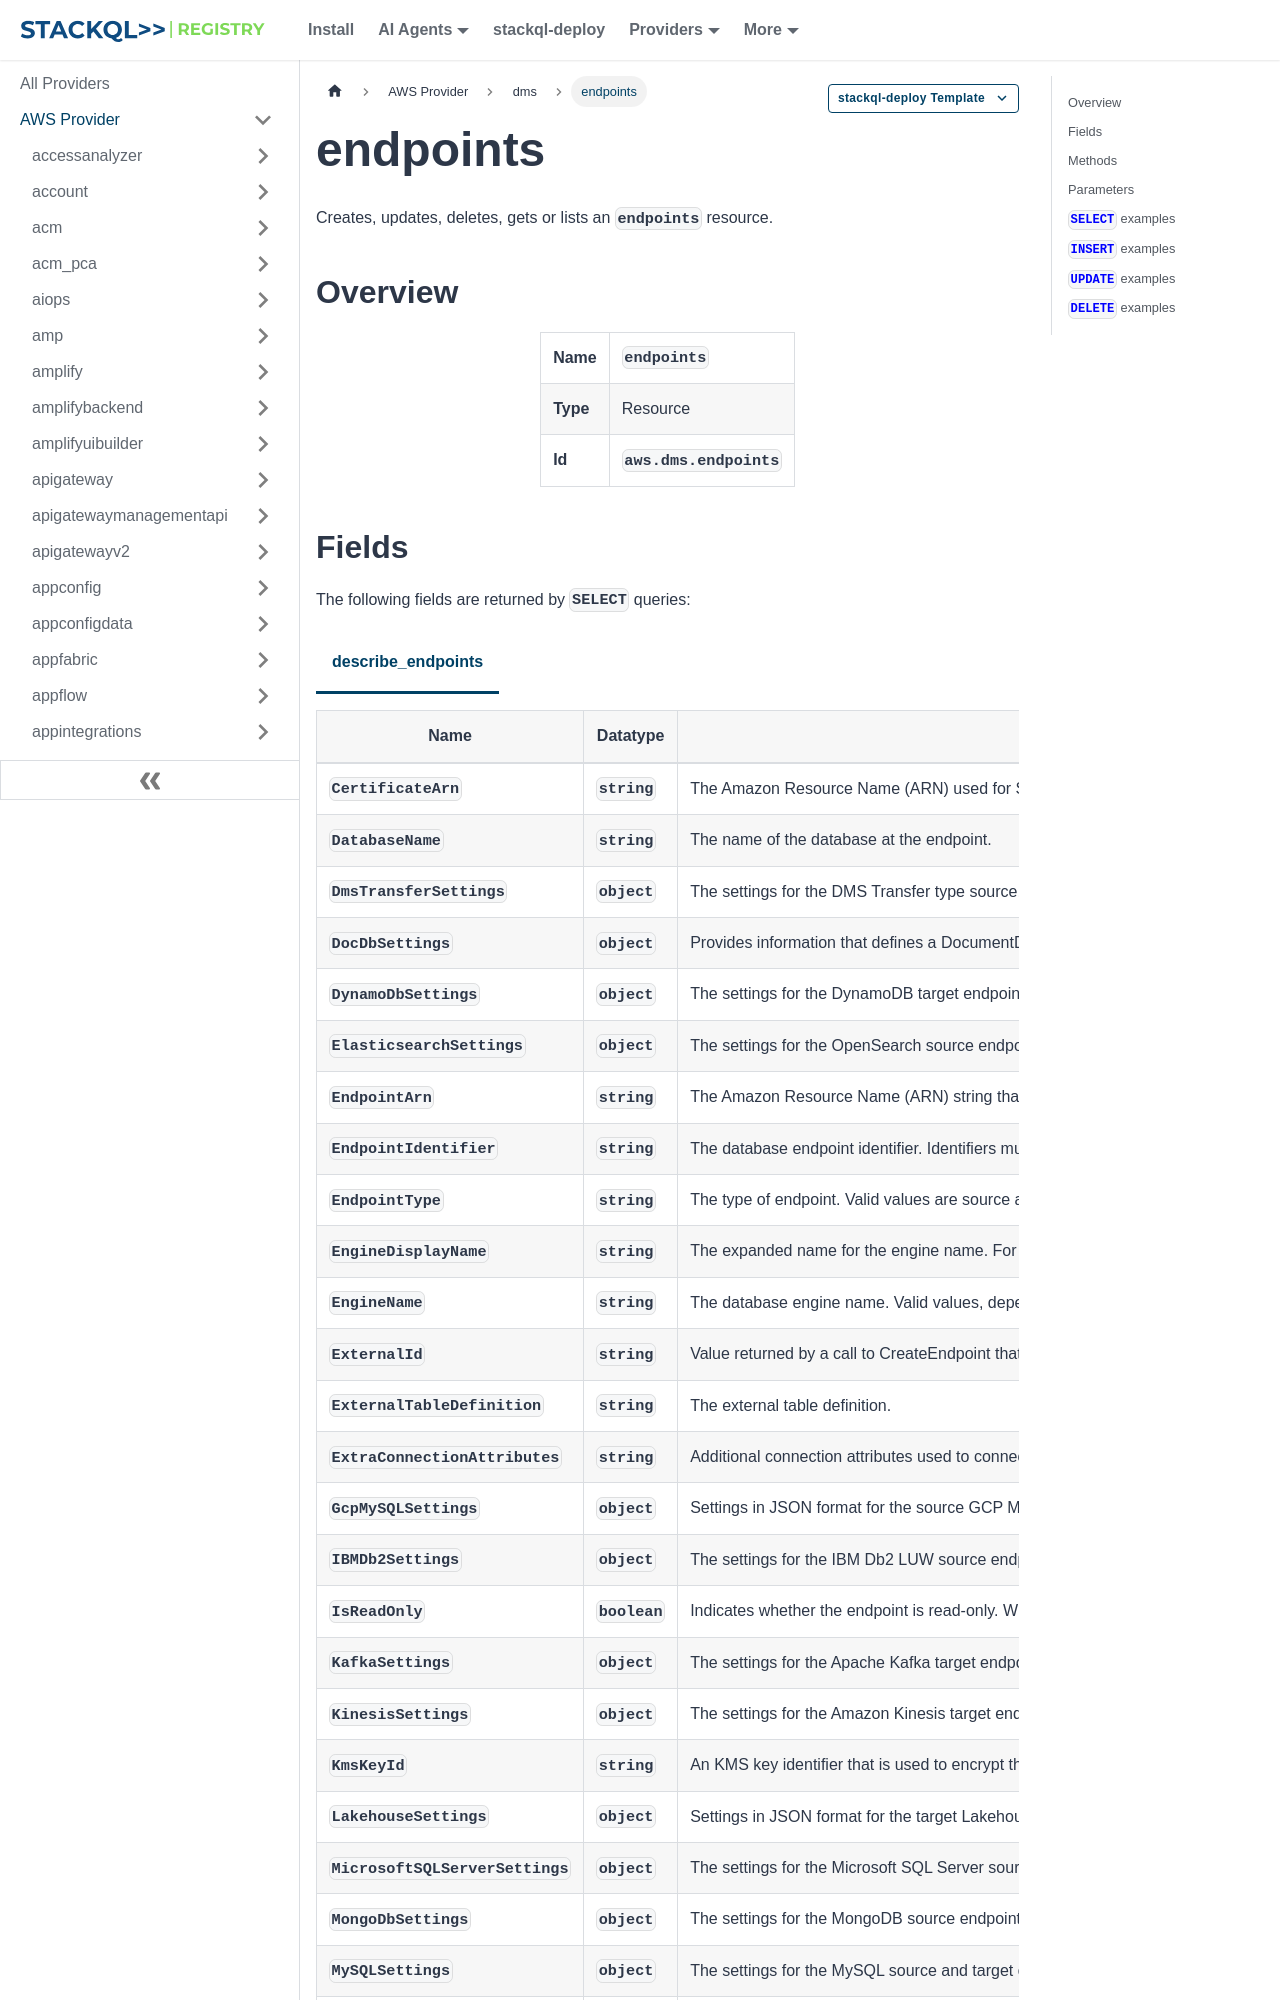

repository: stackql-registry/stackql-provider-aws · page: services/dms/endpoints.html · generator: docusaurus

--- 
title: endpoints
hide_title: false
hide_table_of_contents: false
keywords:
  - endpoints
  - dms
  - aws
  - infrastructure-as-code
  - configuration-as-data
  - cloud inventory
description: Query, deploy and manage aws resources using SQL
custom_edit_url: null
image: /img/stackql-aws-provider-featured-image.png
---

import CopyableCode from '@site/src/components/CopyableCode/CopyableCode';
import CodeBlock from '@theme/CodeBlock';
import Tabs from '@theme/Tabs';
import TabItem from '@theme/TabItem';

Creates, updates, deletes, gets or lists an <code>endpoints</code> resource.

## Overview
<table><tbody>
<tr><td><b>Name</b></td><td><CopyableCode code="endpoints" /></td></tr>
<tr><td><b>Type</b></td><td>Resource</td></tr>
<tr><td><b>Id</b></td><td><CopyableCode code="aws.dms.endpoints" /></td></tr>
</tbody></table>

## Fields

The following fields are returned by `SELECT` queries:

<Tabs
    defaultValue="describe_endpoints"
    values={[
        { label: 'describe_endpoints', value: 'describe_endpoints' }
    ]}
>
<TabItem value="describe_endpoints">

<table>
<thead>
    <tr>
    <th>Name</th>
    <th>Datatype</th>
    <th>Description</th>
    </tr>
</thead>
<tbody>
<tr>
    <td><CopyableCode code="CertificateArn" /></td>
    <td><code>string</code></td>
    <td>The Amazon Resource Name (ARN) used for SSL connection to the endpoint.</td>
</tr>
<tr>
    <td><CopyableCode code="DatabaseName" /></td>
    <td><code>string</code></td>
    <td>The name of the database at the endpoint.</td>
</tr>
<tr>
    <td><CopyableCode code="DmsTransferSettings" /></td>
    <td><code>object</code></td>
    <td>The settings for the DMS Transfer type source. For more information, see the DmsTransferSettings structure.</td>
</tr>
<tr>
    <td><CopyableCode code="DocDbSettings" /></td>
    <td><code>object</code></td>
    <td>Provides information that defines a DocumentDB endpoint.</td>
</tr>
<tr>
    <td><CopyableCode code="DynamoDbSettings" /></td>
    <td><code>object</code></td>
    <td>The settings for the DynamoDB target endpoint. For more information, see the DynamoDBSettings structure.</td>
</tr>
<tr>
    <td><CopyableCode code="ElasticsearchSettings" /></td>
    <td><code>object</code></td>
    <td>The settings for the OpenSearch source endpoint. For more information, see the ElasticsearchSettings structure.</td>
</tr>
<tr>
    <td><CopyableCode code="EndpointArn" /></td>
    <td><code>string</code></td>
    <td>The Amazon Resource Name (ARN) string that uniquely identifies the endpoint.</td>
</tr>
<tr>
    <td><CopyableCode code="EndpointIdentifier" /></td>
    <td><code>string</code></td>
    <td>The database endpoint identifier. Identifiers must begin with a letter and must contain only ASCII letters, digits, and hyphens. They can't end with a hyphen or contain two consecutive hyphens.</td>
</tr>
<tr>
    <td><CopyableCode code="EndpointType" /></td>
    <td><code>string</code></td>
    <td>The type of endpoint. Valid values are source and target. (source, target)</td>
</tr>
<tr>
    <td><CopyableCode code="EngineDisplayName" /></td>
    <td><code>string</code></td>
    <td>The expanded name for the engine name. For example, if the EngineName parameter is "aurora", this value would be "Amazon Aurora MySQL".</td>
</tr>
<tr>
    <td><CopyableCode code="EngineName" /></td>
    <td><code>string</code></td>
    <td>The database engine name. Valid values, depending on the EndpointType, include "mysql", "oracle", "postgres", "mariadb", "aurora", "aurora-postgresql", "redshift", "redshift-serverless", "s3", "db2", "db2-zos", "azuredb", "sybase", "dynamodb", "mongodb", "kinesis", "kafka", "elasticsearch", "documentdb", "sqlserver", "neptune", and "babelfish".</td>
</tr>
<tr>
    <td><CopyableCode code="ExternalId" /></td>
    <td><code>string</code></td>
    <td>Value returned by a call to CreateEndpoint that can be used for cross-account validation. Use it on a subsequent call to CreateEndpoint to create the endpoint with a cross-account.</td>
</tr>
<tr>
    <td><CopyableCode code="ExternalTableDefinition" /></td>
    <td><code>string</code></td>
    <td>The external table definition.</td>
</tr>
<tr>
    <td><CopyableCode code="ExtraConnectionAttributes" /></td>
    <td><code>string</code></td>
    <td>Additional connection attributes used to connect to the endpoint.</td>
</tr>
<tr>
    <td><CopyableCode code="GcpMySQLSettings" /></td>
    <td><code>object</code></td>
    <td>Settings in JSON format for the source GCP MySQL endpoint.</td>
</tr>
<tr>
    <td><CopyableCode code="IBMDb2Settings" /></td>
    <td><code>object</code></td>
    <td>The settings for the IBM Db2 LUW source endpoint. For more information, see the IBMDb2Settings structure.</td>
</tr>
<tr>
    <td><CopyableCode code="IsReadOnly" /></td>
    <td><code>boolean</code></td>
    <td>Indicates whether the endpoint is read-only. When set to true, this endpoint is managed by DMS as part of a zero-ETL integration and cannot be modified or deleted directly. You can only modify or delete read-only endpoints through their associated zero-ETL integration.</td>
</tr>
<tr>
    <td><CopyableCode code="KafkaSettings" /></td>
    <td><code>object</code></td>
    <td>The settings for the Apache Kafka target endpoint. For more information, see the KafkaSettings structure.</td>
</tr>
<tr>
    <td><CopyableCode code="KinesisSettings" /></td>
    <td><code>object</code></td>
    <td>The settings for the Amazon Kinesis target endpoint. For more information, see the KinesisSettings structure.</td>
</tr>
<tr>
    <td><CopyableCode code="KmsKeyId" /></td>
    <td><code>string</code></td>
    <td>An KMS key identifier that is used to encrypt the connection parameters for the endpoint. If you don't specify a value for the KmsKeyId parameter, then DMS uses your default encryption key. KMS creates the default encryption key for your Amazon Web Services account. Your Amazon Web Services account has a different default encryption key for each Amazon Web Services Region.</td>
</tr>
<tr>
    <td><CopyableCode code="LakehouseSettings" /></td>
    <td><code>object</code></td>
    <td>Settings in JSON format for the target Lakehouse endpoint. This parameter applies to endpoints that are automatically created by DMS for a Lakehouse data warehouse as part of a zero-ETL integration.</td>
</tr>
<tr>
    <td><CopyableCode code="MicrosoftSQLServerSettings" /></td>
    <td><code>object</code></td>
    <td>The settings for the Microsoft SQL Server source and target endpoint. For more information, see the MicrosoftSQLServerSettings structure.</td>
</tr>
<tr>
    <td><CopyableCode code="MongoDbSettings" /></td>
    <td><code>object</code></td>
    <td>The settings for the MongoDB source endpoint. For more information, see the MongoDbSettings structure.</td>
</tr>
<tr>
    <td><CopyableCode code="MySQLSettings" /></td>
    <td><code>object</code></td>
    <td>The settings for the MySQL source and target endpoint. For more information, see the MySQLSettings structure.</td>
</tr>
<tr>
    <td><CopyableCode code="NeptuneSettings" /></td>
    <td><code>object</code></td>
    <td>The settings for the Amazon Neptune target endpoint. For more information, see the NeptuneSettings structure.</td>
</tr>
<tr>
    <td><CopyableCode code="OracleSettings" /></td>
    <td><code>object</code></td>
    <td>The settings for the Oracle source and target endpoint. For more information, see the OracleSettings structure.</td>
</tr>
<tr>
    <td><CopyableCode code="Port" /></td>
    <td><code>integer</code></td>
    <td>The port value used to access the endpoint.</td>
</tr>
<tr>
    <td><CopyableCode code="PostgreSQLSettings" /></td>
    <td><code>object</code></td>
    <td>The settings for the PostgreSQL source and target endpoint. For more information, see the PostgreSQLSettings structure.</td>
</tr>
<tr>
    <td><CopyableCode code="RedisSettings" /></td>
    <td><code>object</code></td>
    <td>The settings for the Redis target endpoint. For more information, see the RedisSettings structure.</td>
</tr>
<tr>
    <td><CopyableCode code="RedshiftSettings" /></td>
    <td><code>object</code></td>
    <td>Provides information that defines an Amazon Redshift endpoint.</td>
</tr>
<tr>
    <td><CopyableCode code="S3Settings" /></td>
    <td><code>object</code></td>
    <td>The settings for the S3 target endpoint. For more information, see the S3Settings structure.</td>
</tr>
<tr>
    <td><CopyableCode code="ServerName" /></td>
    <td><code>string</code></td>
    <td>The name of the server at the endpoint.</td>
</tr>
<tr>
    <td><CopyableCode code="ServiceAccessRoleArn" /></td>
    <td><code>string</code></td>
    <td>The Amazon Resource Name (ARN) used by the service to access the IAM role. The role must allow the iam:PassRole action.</td>
</tr>
<tr>
    <td><CopyableCode code="SslMode" /></td>
    <td><code>string</code></td>
    <td>The SSL mode used to connect to the endpoint. The default value is none. (none, require, verify-ca, verify-full)</td>
</tr>
<tr>
    <td><CopyableCode code="Status" /></td>
    <td><code>string</code></td>
    <td>The status of the endpoint.</td>
</tr>
<tr>
    <td><CopyableCode code="SybaseSettings" /></td>
    <td><code>object</code></td>
    <td>The settings for the SAP ASE source and target endpoint. For more information, see the SybaseSettings structure.</td>
</tr>
<tr>
    <td><CopyableCode code="TimestreamSettings" /></td>
    <td><code>object</code></td>
    <td>The settings for the Amazon Timestream target endpoint. For more information, see the TimestreamSettings structure.</td>
</tr>
<tr>
    <td><CopyableCode code="Username" /></td>
    <td><code>string</code></td>
    <td>The user name used to connect to the endpoint.</td>
</tr>
</tbody>
</table>
</TabItem>
</Tabs>
